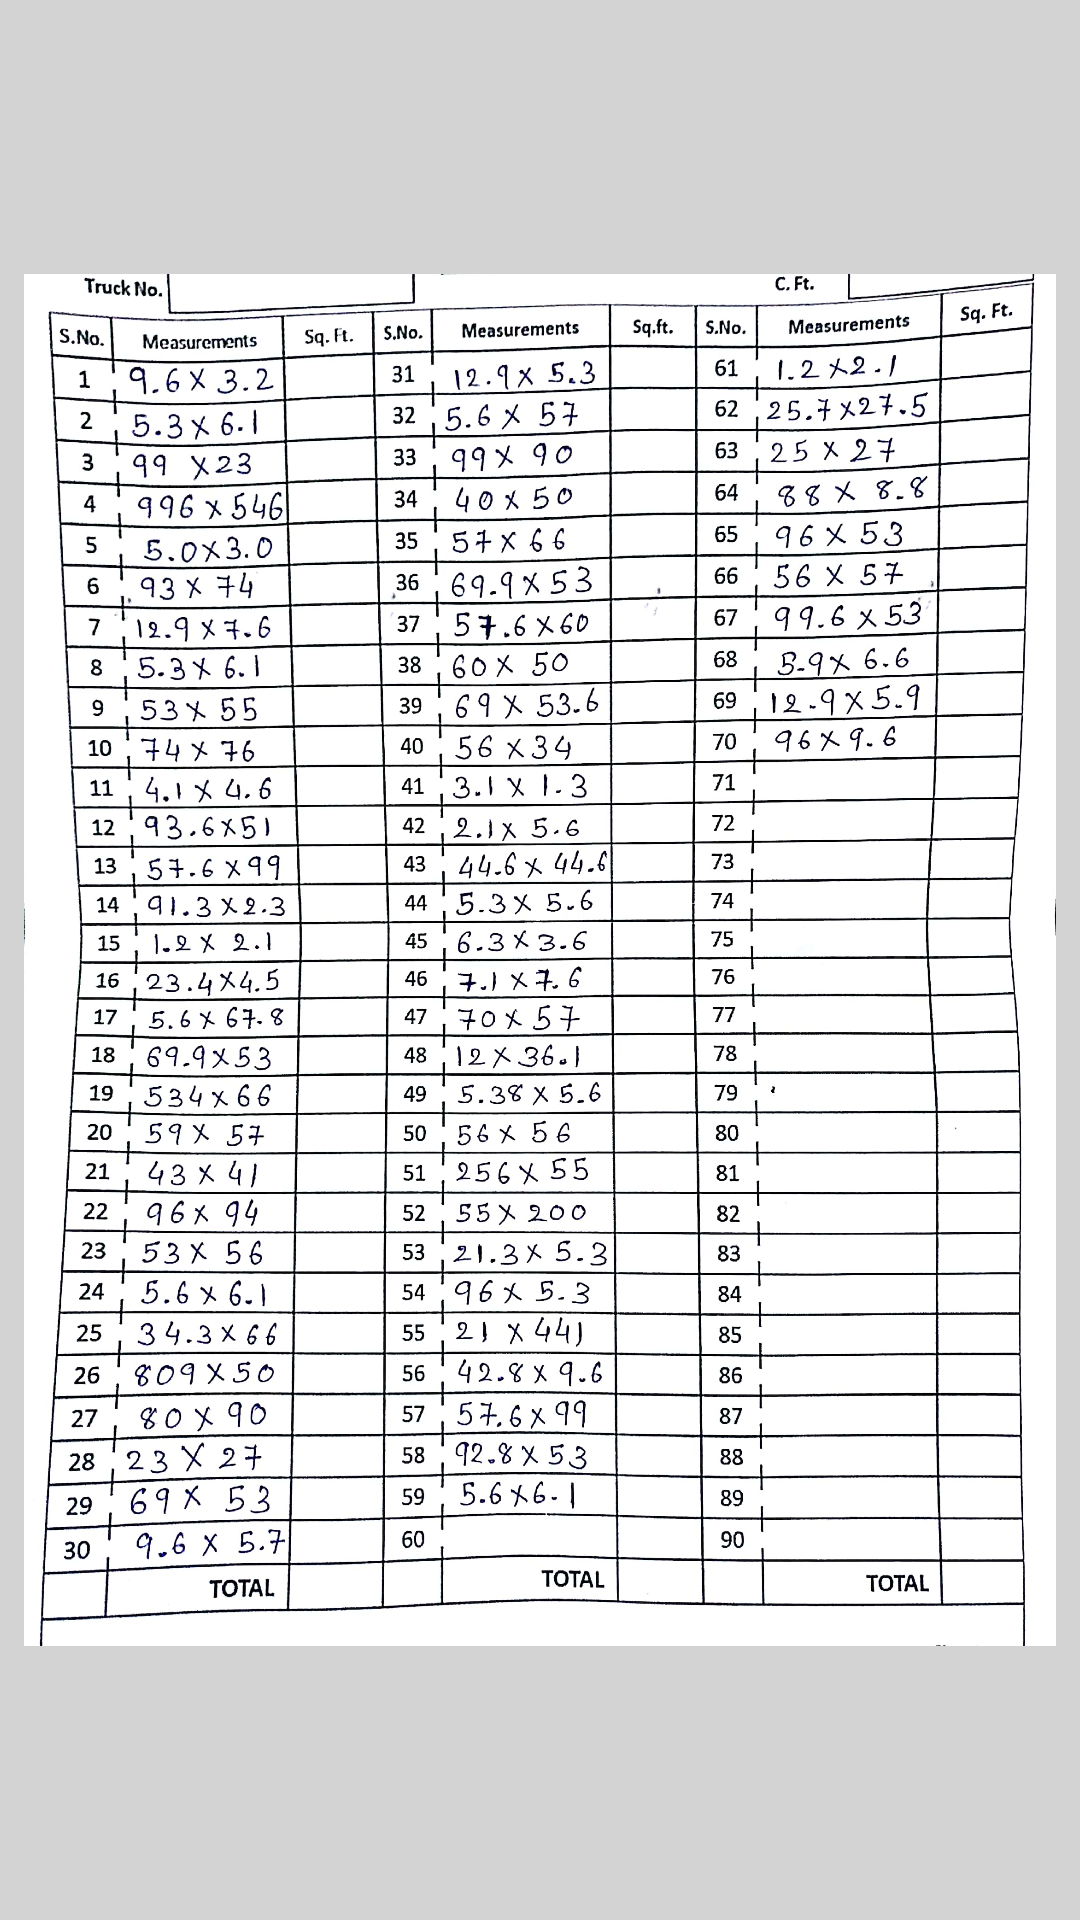

Layout XML and referenced resources for this Android screen:
<!-- AndroidManifest.xml: application theme AppTheme -->
<!-- res/layout/activity_scaned_document.xml -->
<?xml version="1.0" encoding="utf-8"?>
<LinearLayout xmlns:android="http://schemas.android.com/apk/res/android"
    xmlns:app="http://schemas.android.com/apk/res-auto"
    xmlns:tools="http://schemas.android.com/tools"
    android:layout_width="match_parent"
    android:layout_height="match_parent"
    tools:context=".ScanedDocumentActivity"
    android:background="#d3d3d3">

    <ImageView
        android:id="@+id/ivLastScannedImage"
        android:layout_width="match_parent"
        android:layout_height="match_parent"
        android:layout_gravity="center"
        android:layout_margin="8dp"
        android:src="@drawable/ic_t3"/>

</LinearLayout>
<!-- resources referenced by this layout -->
<resources>
  <!-- drawable ic_t3: jpg bitmap (drawable, 445844 bytes) -->
  <style name="AppTheme" parent="Theme.AppCompat.Light.NoActionBar">
          
          <item name="colorPrimary">@color/colorPrimary</item>
          <item name="colorPrimaryDark">@color/colorPrimaryDark</item>
          <item name="colorAccent">@color/colorAccent</item>
          <item name="android:textColorHint">#727272</item>
      </style>
  <color name="colorPrimary">#1D2671</color>
  <color name="colorPrimaryDark">#1D2671</color>
  <color name="colorAccent">#C33764</color>
</resources>
